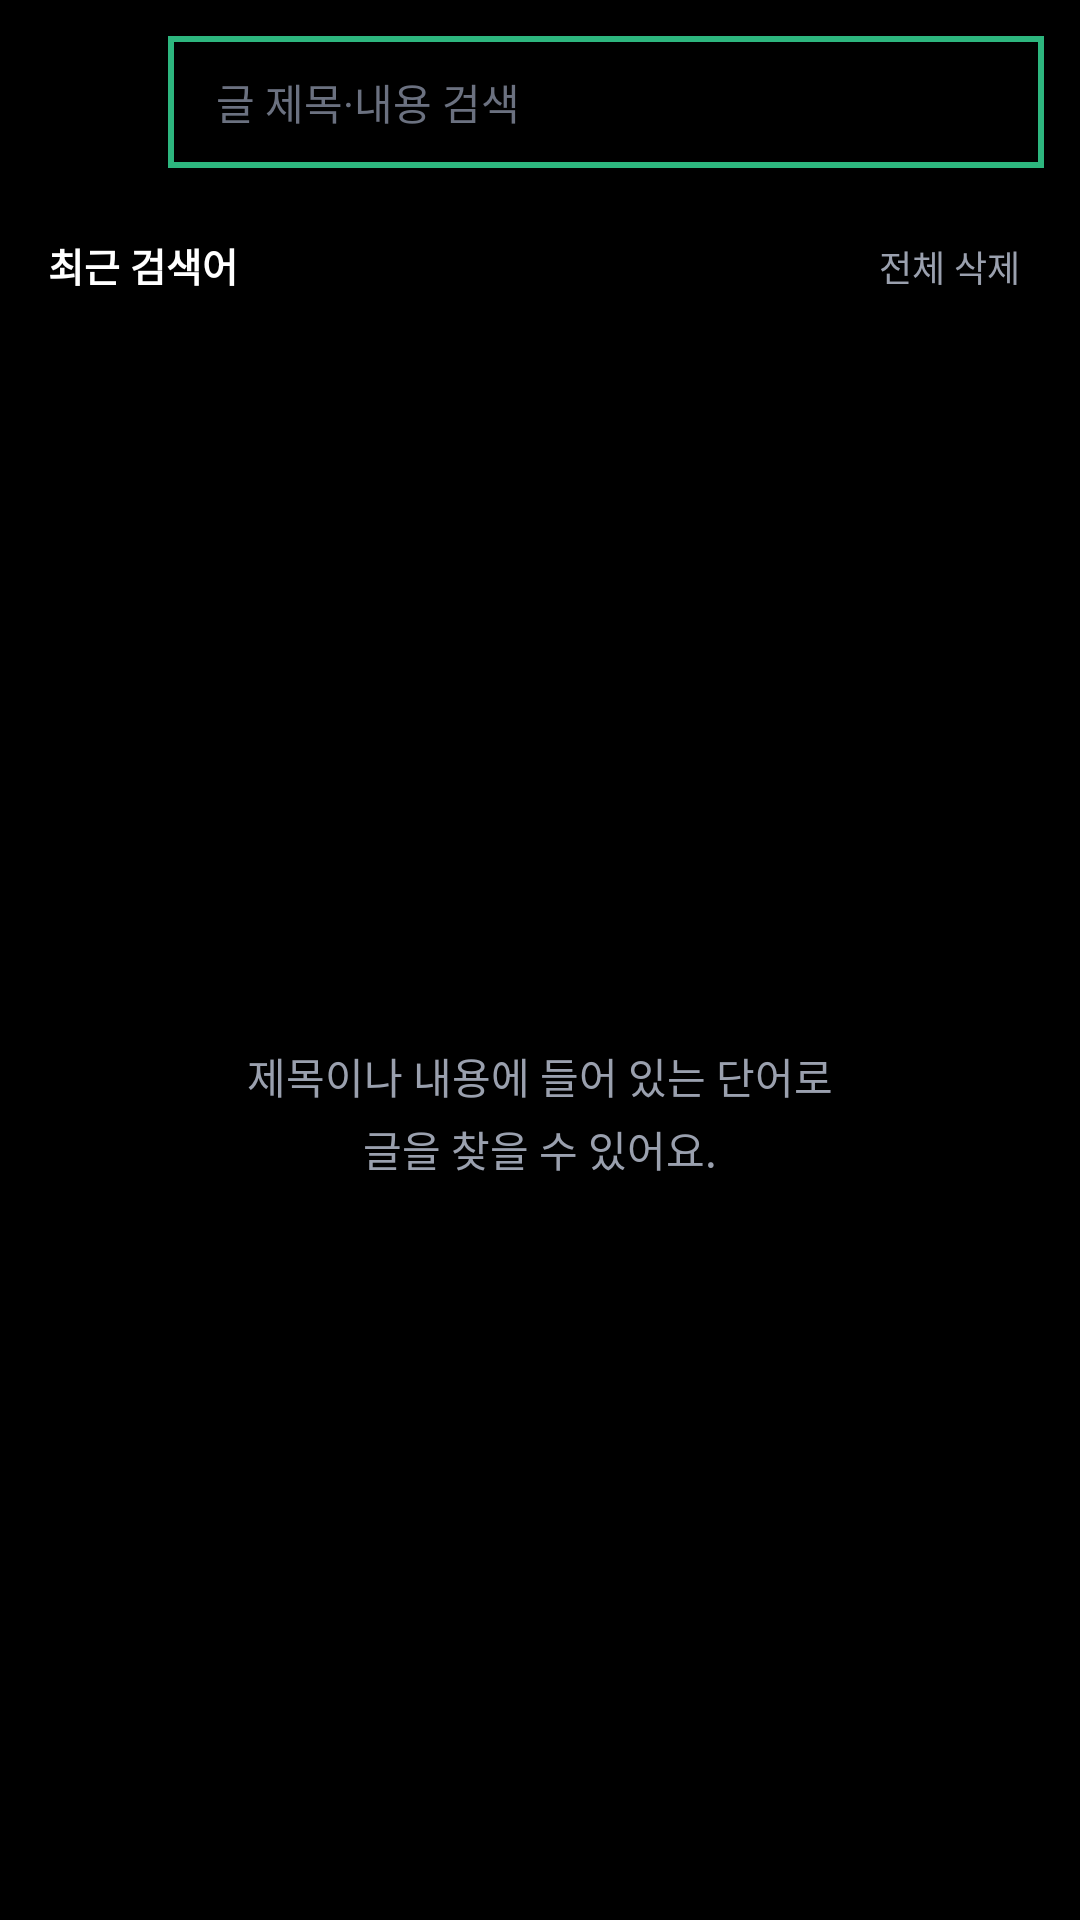

The Android layout XML behind this screen, and the referenced resources:
<!-- AndroidManifest.xml: application theme Theme.EternalReturnInfo -->
<!-- res/layout/board_search_activity.xml -->
<?xml version="1.0" encoding="utf-8"?>
<LinearLayout xmlns:android="http://schemas.android.com/apk/res/android"
    android:layout_width="match_parent"
    android:layout_height="match_parent"
    android:background="@color/black"
    android:orientation="vertical">

    <LinearLayout
        android:layout_width="match_parent"
        android:layout_height="wrap_content"
        android:gravity="center_vertical"
        android:orientation="horizontal"
        android:padding="12dp">

        <ImageButton
            android:id="@+id/board_search_ib_back"
            android:layout_width="30dp"
            android:layout_height="30dp"
            android:background="@drawable/ic_board_arrow"
            android:contentDescription="@string/block_cancel" />

        <FrameLayout
            android:layout_width="0dp"
            android:layout_height="wrap_content"
            android:layout_marginStart="14dp"
            android:layout_weight="1">

            <EditText
                android:id="@+id/board_search_et_search"
                android:layout_width="match_parent"
                android:layout_height="44dp"
                android:background="@drawable/shape_board_search"
                android:hint="@string/search_hint"
                android:imeOptions="actionSearch"
                android:importantForAutofill="no"
                android:inputType="text"
                android:maxLength="30"
                android:maxLines="1"
                android:paddingStart="16dp"
                android:paddingEnd="44dp"
                android:textColor="@color/white"
                android:textColorHint="#6B7180"
                android:textSize="14sp" />

            <ImageButton
                android:id="@+id/board_search_ib_clear"
                android:layout_width="44dp"
                android:layout_height="44dp"
                android:layout_gravity="end"
                android:background="?attr/selectableItemBackgroundBorderless"
                android:contentDescription="@string/block_cancel"
                android:padding="14dp"
                android:scaleType="fitCenter"
                android:src="@drawable/ic_board_cancel"
                android:visibility="invisible" />
        </FrameLayout>
    </LinearLayout>

    <LinearLayout
        android:id="@+id/board_search_recent_layout"
        android:layout_width="match_parent"
        android:layout_height="wrap_content"
        android:orientation="vertical"
        android:paddingStart="16dp"
        android:paddingEnd="16dp">

        <LinearLayout
            android:layout_width="match_parent"
            android:layout_height="wrap_content"
            android:layout_marginTop="8dp"
            android:orientation="horizontal">

            <TextView
                android:layout_width="0dp"
                android:layout_height="wrap_content"
                android:layout_weight="1"
                android:text="@string/search_recent"
                android:textColor="@color/white"
                android:textSize="13sp"
                android:textStyle="bold" />

            <TextView
                android:id="@+id/board_search_recent_clear_all"
                android:layout_width="wrap_content"
                android:layout_height="wrap_content"
                android:padding="4dp"
                android:text="@string/search_recent_clear"
                android:textColor="@color/text_secondary"
                android:textSize="12sp" />
        </LinearLayout>

        <LinearLayout
            android:id="@+id/board_search_recent_list"
            android:layout_width="match_parent"
            android:layout_height="wrap_content"
            android:orientation="vertical" />
    </LinearLayout>

    <TextView
        android:id="@+id/board_search_tv_post_count"
        android:layout_width="match_parent"
        android:layout_height="wrap_content"
        android:paddingStart="18dp"
        android:paddingTop="4dp"
        android:paddingEnd="18dp"
        android:paddingBottom="10dp"
        android:textColor="@color/text_secondary"
        android:textSize="12sp"
        android:visibility="gone" />

    <FrameLayout
        android:layout_width="match_parent"
        android:layout_height="0dp"
        android:layout_weight="1">

        <androidx.recyclerview.widget.RecyclerView
            android:id="@+id/board_search_rv"
            android:layout_width="match_parent"
            android:layout_height="match_parent"
            android:clipToPadding="false"
            android:paddingStart="16dp"
            android:paddingEnd="16dp"
            android:paddingBottom="16dp" />

        <TextView
            android:id="@+id/board_search_tv_result"
            android:layout_width="match_parent"
            android:layout_height="wrap_content"
            android:layout_gravity="center"
            android:gravity="center"
            android:lineSpacingExtra="4dp"
            android:text="@string/search_guide"
            android:textColor="@color/text_secondary"
            android:textSize="14sp" />

        <ProgressBar
            android:id="@+id/board_search_progress"
            android:layout_width="32dp"
            android:layout_height="32dp"
            android:layout_gravity="center"
            android:indeterminateTint="@color/brand_green"
            android:visibility="gone" />
    </FrameLayout>
</LinearLayout>
<!-- resources referenced by this layout -->
<resources>
  <color name="black">#FF000000</color>
  <color name="brand_green">#2DB67E</color>
  <color name="text_secondary">#9AA0AE</color>
  <color name="white">#FFFFFFFF</color>
  <!-- drawable shape_board_search (drawable) -->
  <?xml version="1.0" encoding="utf-8"?>
  <shape xmlns:android="http://schemas.android.com/apk/res/android">
      <solid android:color="@color/black" />
      <stroke android:color="@color/brand_green" android:width="2dp" />
  </shape>
  <string name="block_cancel">취소</string>
  <string name="search_guide">제목이나 내용에 들어 있는 단어로\n글을 찾을 수 있어요.</string>
  <string name="search_hint">글 제목·내용 검색</string>
  <string name="search_recent">최근 검색어</string>
  <string name="search_recent_clear">전체 삭제</string>
  <style name="Theme.EternalReturnInfo" parent="Base.Theme.EternalReturnInfo" />
  <style name="Base.Theme.EternalReturnInfo" parent="Theme.AppCompat.DayNight.NoActionBar">
          
  
          
          <item name="windowActionBar">false</item>
          <item name="windowNoTitle">true</item>
          
          <item name="android:windowBackground">@color/black</item>
          
          <item name="android:windowLightStatusBar">false</item>
      </style>
</resources>
